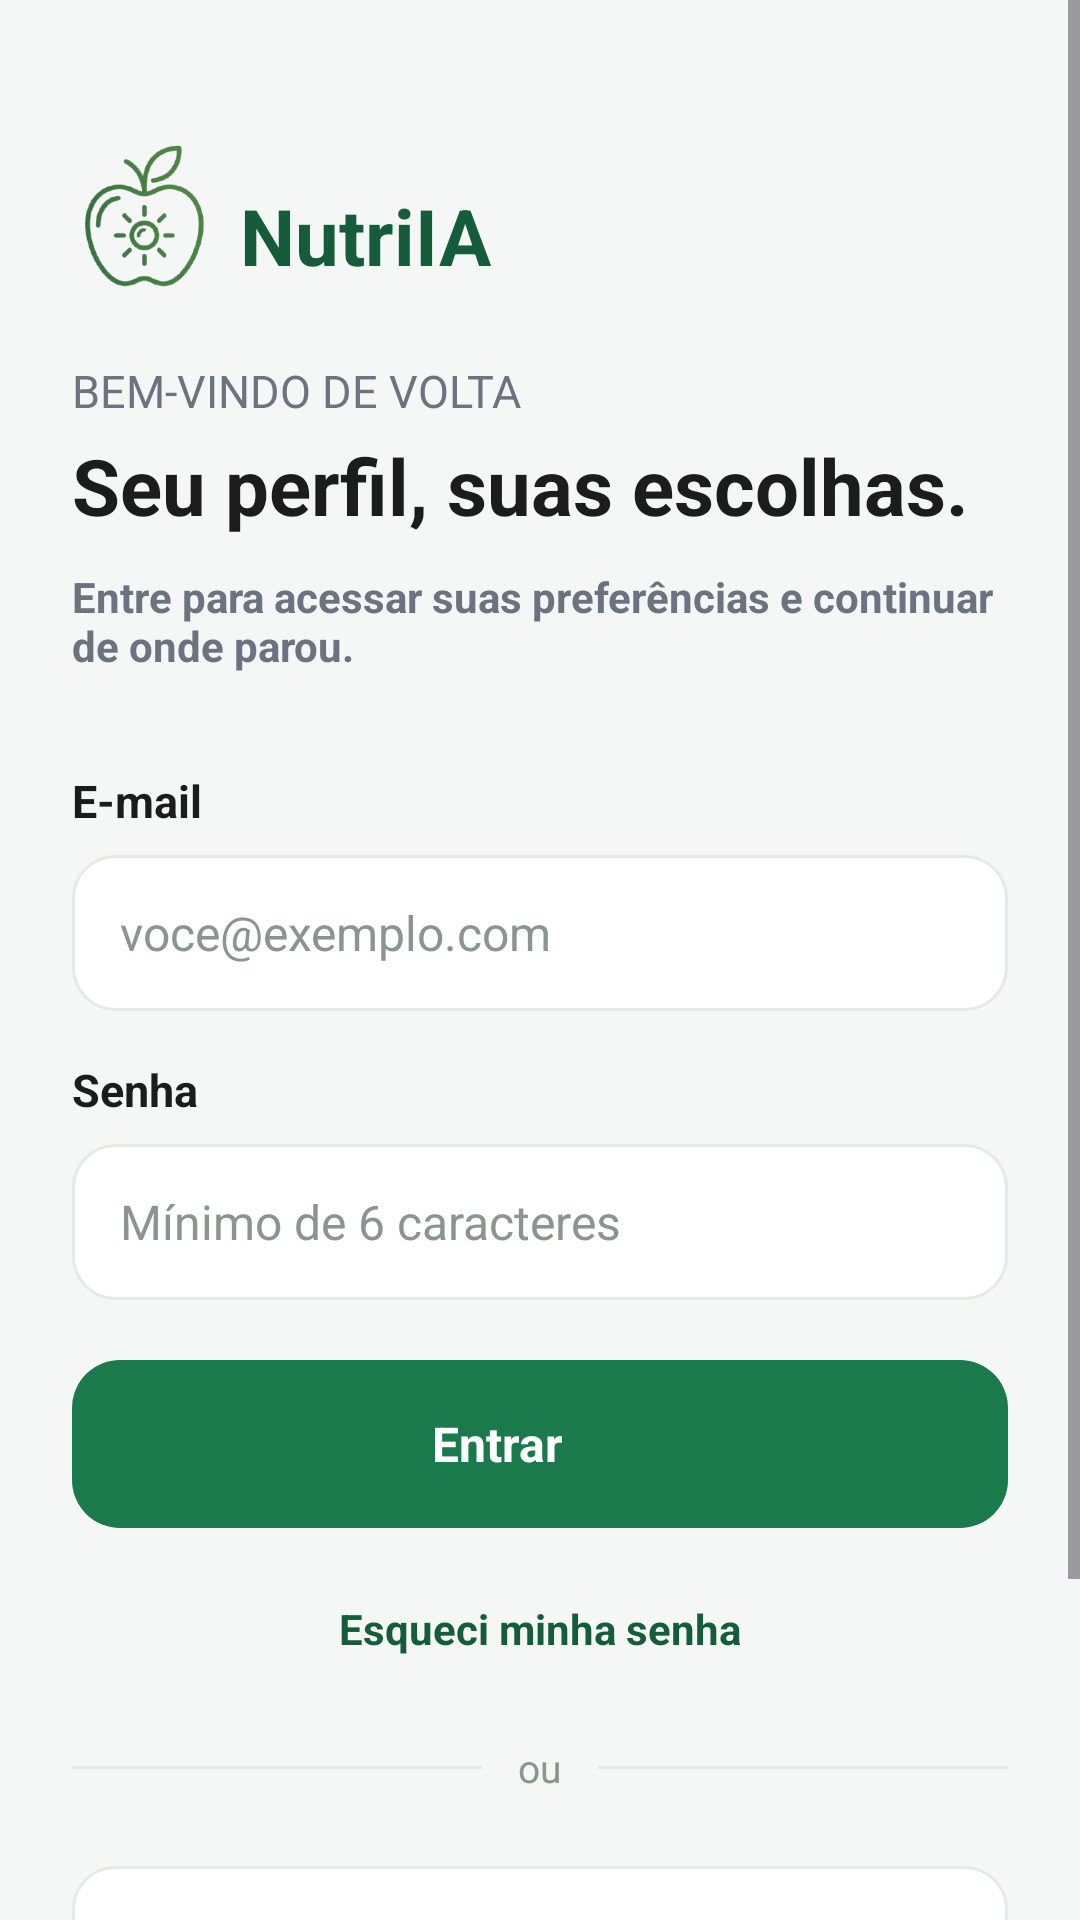

This screen was rendered from an Android layout file. Write that file and the resources it references.
<!-- AndroidManifest.xml: application theme Theme.NutriIA -->
<!-- res/layout/activity_login.xml -->
<?xml version="1.0" encoding="utf-8"?>
<ScrollView xmlns:android="http://schemas.android.com/apk/res/android"
    android:layout_width="match_parent"
    android:layout_height="match_parent"
    android:background="@color/background"
    android:fillViewport="true">

    <LinearLayout
        android:layout_width="match_parent"
        android:layout_height="wrap_content"
        android:orientation="vertical"
        android:paddingHorizontal="24dp"
        android:paddingTop="32dp"
        android:paddingBottom="24dp">

        
        <include layout="@layout/view_logo" />

        
        <TextView
            android:layout_width="wrap_content"
            android:layout_height="wrap_content"
            android:layout_marginTop="24dp"
            android:text="BEM-VINDO DE VOLTA"
            android:textColor="@color/text_secondary"
            android:textSize="15sp" />

        <TextView
            android:layout_width="wrap_content"
            android:layout_height="wrap_content"
            android:layout_marginTop="4dp"
            android:text="Seu perfil, suas escolhas."
            android:textColor="@color/text_primary"
            android:textSize="26sp"
            android:textStyle="bold" />

        <TextView
            android:layout_width="wrap_content"
            android:layout_height="wrap_content"
            android:layout_marginTop="10dp"
            android:text="Entre para acessar suas preferências e continuar de onde parou."
            android:textColor="@color/text_secondary"
            android:textSize="14sp"
            android:textStyle="bold" />

        
        <TextView
            android:layout_width="wrap_content"
            android:layout_height="wrap_content"
            android:layout_marginTop="32dp"
            android:text="E-mail"
            android:textColor="@color/text_primary"
            android:textSize="15sp"
            android:textStyle="bold" />

        <EditText
            android:id="@+id/etEmail"
            android:layout_width="match_parent"
            android:layout_height="52dp"
            android:layout_marginTop="8dp"
            android:autofillHints="emailAddress"
            android:background="@drawable/bg_input"
            android:hint="voce@exemplo.com"
            android:inputType="textEmailAddress"
            android:paddingHorizontal="16dp"
            android:textColor="@color/text_primary"
            android:textColorHint="@color/text_muted"
            android:textSize="16sp" />

        
        <TextView
            android:layout_width="wrap_content"
            android:layout_height="wrap_content"
            android:layout_marginTop="16dp"
            android:text="Senha"
            android:textColor="@color/text_primary"
            android:textSize="15sp"
            android:textStyle="bold" />

        <EditText
            android:id="@+id/etSenha"
            android:layout_width="match_parent"
            android:layout_height="52dp"
            android:layout_marginTop="8dp"
            android:autofillHints="password"
            android:background="@drawable/bg_input"
            android:hint="Mínimo de 6 caracteres"
            android:inputType="textPassword"
            android:paddingHorizontal="16dp"
            android:textColor="@color/text_primary"
            android:textColorHint="@color/text_muted"
            android:textSize="16sp" />

        
        <TextView
            android:id="@+id/tvErro"
            android:layout_width="wrap_content"
            android:layout_height="wrap_content"
            android:layout_marginTop="8dp"
            android:textColor="@color/danger"
            android:textSize="13sp"
            android:visibility="gone" />

        
        <FrameLayout
            android:layout_width="match_parent"
            android:layout_height="56dp"
            android:layout_marginTop="20dp">

            <androidx.appcompat.widget.AppCompatButton
                android:id="@+id/btnEntrar"
                android:layout_width="match_parent"
                android:layout_height="match_parent"
                android:background="@drawable/bg_button_primary"
                android:stateListAnimator="@null" />

            <LinearLayout
                android:layout_width="wrap_content"
                android:layout_height="match_parent"
                android:layout_gravity="center"
                android:clickable="false"
                android:focusable="false"
                android:gravity="center_vertical"
                android:orientation="horizontal">

                <TextView
                    android:id="@+id/tvEntrar"
                    android:layout_width="wrap_content"
                    android:layout_height="wrap_content"
                    android:text="Entrar"
                    android:textColor="@color/white"
                    android:textSize="16sp"
                    android:textStyle="bold" />

                <ImageView
                    android:layout_width="20dp"
                    android:layout_height="20dp"
                    android:layout_marginStart="8dp"
                    android:importantForAccessibility="no"
                    android:src="@drawable/ic_arrow_forward" />
            </LinearLayout>
        </FrameLayout>

        <TextView
            android:id="@+id/tvEsqueciSenha"
            android:layout_width="wrap_content"
            android:layout_height="wrap_content"
            android:layout_gravity="center_horizontal"
            android:layout_marginTop="20dp"
            android:padding="4dp"
            android:text="Esqueci minha senha"
            android:textColor="@color/green_dark"
            android:textSize="14sp"
            android:textStyle="bold" />

        
        <LinearLayout
            android:layout_width="match_parent"
            android:layout_height="wrap_content"
            android:layout_marginTop="24dp"
            android:gravity="center_vertical"
            android:orientation="horizontal">

            <View
                android:layout_width="0dp"
                android:layout_height="1dp"
                android:layout_weight="1"
                android:background="@color/stroke" />

            <TextView
                android:layout_width="wrap_content"
                android:layout_height="wrap_content"
                android:layout_marginHorizontal="12dp"
                android:text="ou"
                android:textColor="@color/text_muted"
                android:textSize="13sp" />

            <View
                android:layout_width="0dp"
                android:layout_height="1dp"
                android:layout_weight="1"
                android:background="@color/stroke" />
        </LinearLayout>

        
        <androidx.appcompat.widget.AppCompatButton
            android:id="@+id/btnCriarCadastro"
            android:layout_width="match_parent"
            android:layout_height="52dp"
            android:layout_marginTop="24dp"
            android:background="@drawable/bg_input"
            android:stateListAnimator="@null"
            android:text="Criar meu cadastro"
            android:textAllCaps="false"
            android:textColor="@color/text_primary"
            android:textSize="15sp"
            android:textStyle="bold" />

        
        <TextView
            android:layout_width="match_parent"
            android:layout_height="wrap_content"
            android:layout_marginTop="32dp"
            android:gravity="center"
            android:text="Ao continuar, você escolhe quais informações deseja compartilhar.\nA NutriIA não substitui orientação profissional."
            android:textColor="@color/text_muted"
            android:textSize="13sp" />
    </LinearLayout>
</ScrollView>
<!-- res/layout/view_logo.xml (included above) -->
<?xml version="1.0" encoding="utf-8"?>
<LinearLayout xmlns:android="http://schemas.android.com/apk/res/android"
    android:layout_width="wrap_content"
    android:layout_height="wrap_content"
    android:layout_marginTop="16dp"
    android:gravity="center_vertical"
    android:orientation="horizontal">

    <ImageView
        android:layout_width="48dp"
        android:layout_height="48dp"
        android:contentDescription="Logo NutriIA"
        android:scaleType="fitCenter"
        android:src="@drawable/logo_nutriia" />

    <TextView
        android:layout_width="wrap_content"
        android:layout_height="wrap_content"
        android:layout_marginStart="8dp"
        android:layout_marginTop="8dp"
        android:gravity="center_vertical"
        android:includeFontPadding="false"
        android:text="NutriIA"
        android:textColor="@color/green_dark"
        android:textSize="26sp"
        android:textStyle="bold" />
</LinearLayout>
<!-- resources referenced by this layout -->
<resources>
  <color name="background">#F4F7F5</color>
  <color name="danger">#C23B3B</color>
  <color name="green_dark">#145C3A</color>
  <color name="stroke">#E4EAE6</color>
  <color name="text_muted">#8B958F</color>
  <color name="text_primary">#1C1C1C</color>
  <color name="text_secondary">#6B7280</color>
  <color name="white">#FFFFFFFF</color>
  <!-- drawable bg_button_primary (drawable) -->
  <?xml version="1.0" encoding="utf-8"?>
  <ripple xmlns:android="http://schemas.android.com/apk/res/android"
      android:color="@color/green_dark">
      <item>
          <shape android:shape="rectangle">
              <solid android:color="@color/green_primary" />
              <corners android:radius="16dp" />
          </shape>
      </item>
  </ripple>
  <!-- drawable bg_input (drawable) -->
  <?xml version="1.0" encoding="utf-8"?>
  <shape xmlns:android="http://schemas.android.com/apk/res/android"
      android:shape="rectangle">
      <solid android:color="@color/white" />
      <stroke android:width="1dp" android:color="@color/stroke" />
      <corners android:radius="14dp" />
  </shape>
  <!-- drawable logo_nutriia: png bitmap (drawable, 33856 bytes) -->
  <style name="Theme.NutriIA" parent="Base.Theme.NutriIA" />
  <color name="green_primary">#1B7A4C</color>
  <style name="Base.Theme.NutriIA" parent="Theme.Material3.Light.NoActionBar">
          <item name="colorPrimary">@color/green_primary</item>
          <item name="colorPrimaryDark">@color/green_dark</item>
          <item name="colorOnPrimary">@color/white</item>
          <item name="android:statusBarColor">@color/background</item>
          <item name="android:navigationBarColor">@color/white</item>
          <item name="android:windowLightStatusBar">true</item>
          <item name="android:windowLightNavigationBar" tools:targetApi="27">true</item>
          <item name="android:windowBackground">@color/background</item>
          <item name="android:fontFamily">sans-serif</item>
          <item name="materialButtonStyle">@style/Widget.NutriIA.Button</item>
      </style>
  <style name="Widget.NutriIA.Button" parent="Widget.Material3.Button">
          <item name="cornerRadius">@dimen/button_radius</item>
          <item name="android:insetTop">0dp</item>
          <item name="android:insetBottom">0dp</item>
          <item name="android:minHeight">48dp</item>
          <item name="android:letterSpacing">0</item>
          <item name="android:textAllCaps">false</item>
          <item name="iconPadding">8dp</item>
          <item name="iconGravity">textStart</item>
      </style>
  <dimen name="button_radius">14dp</dimen>
</resources>
